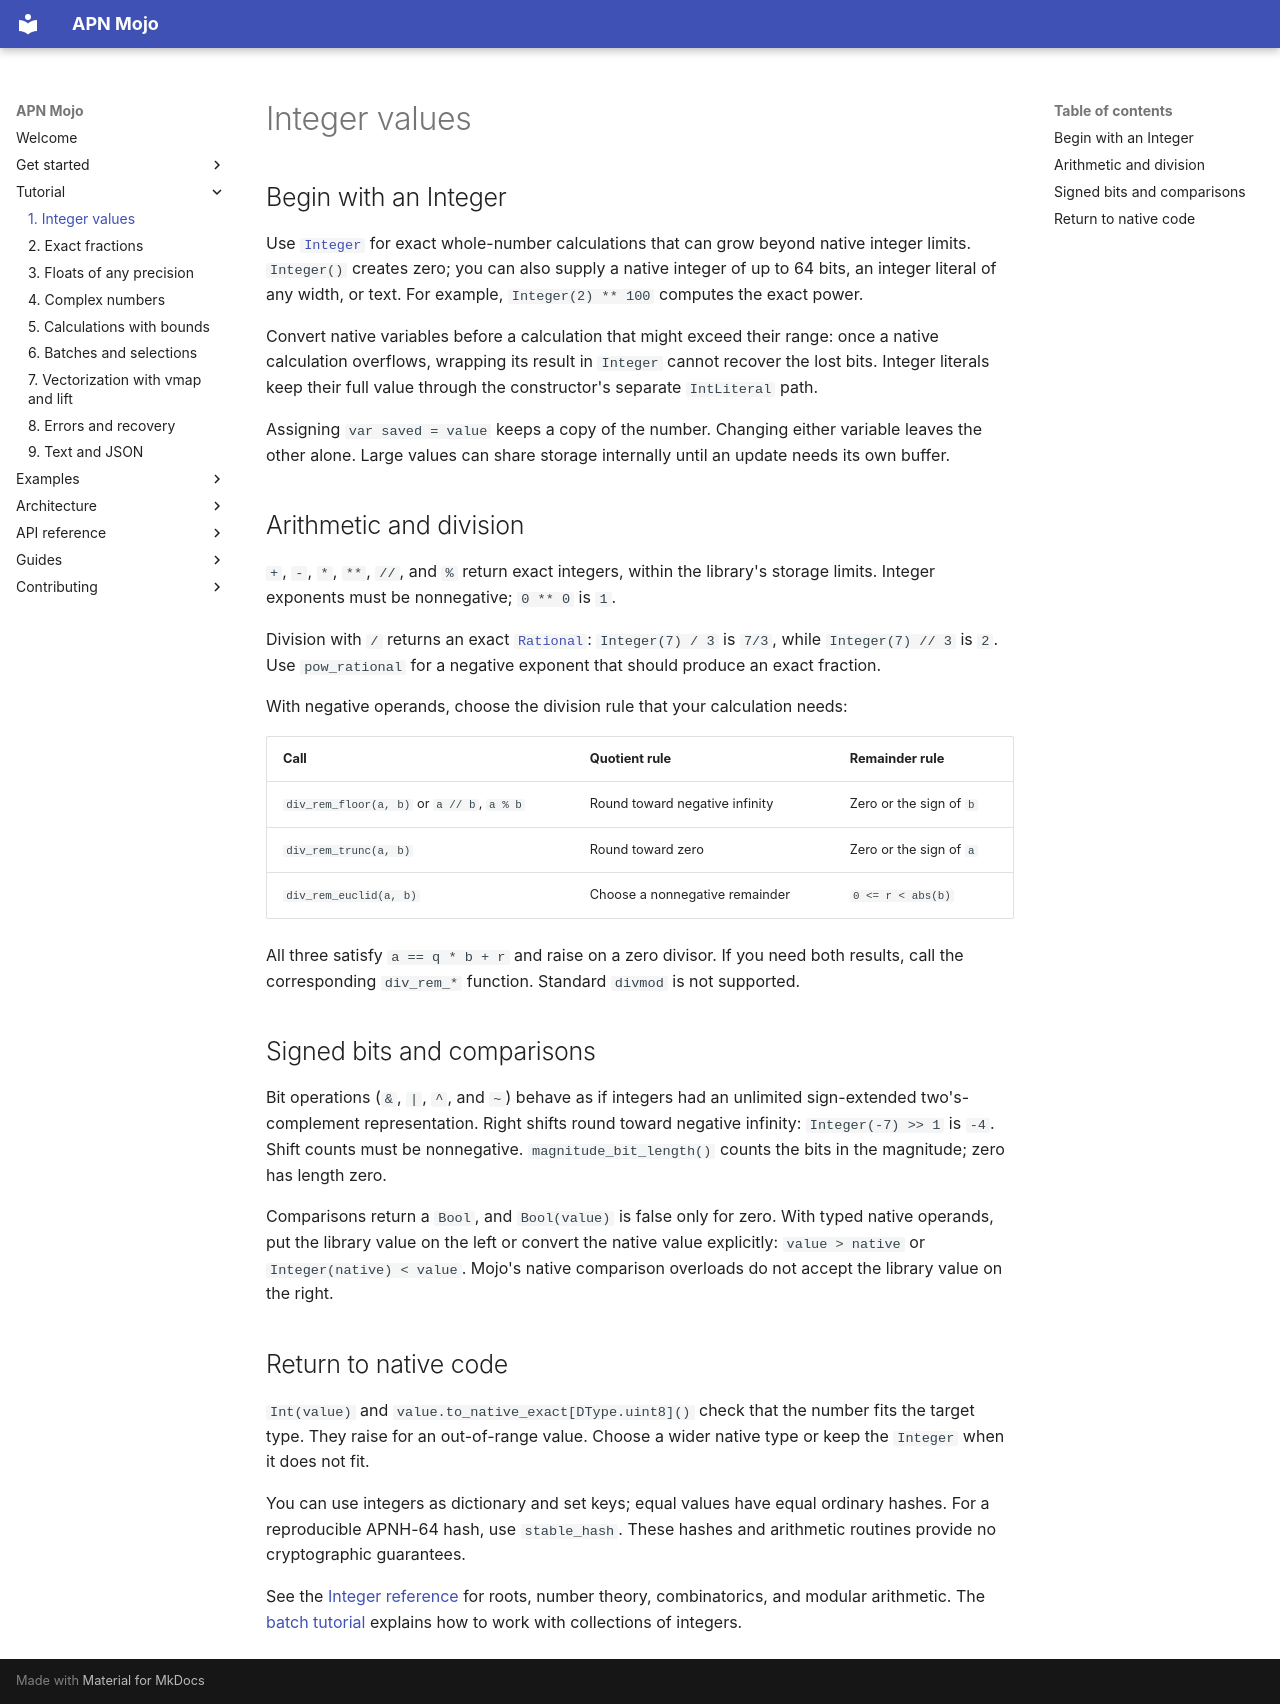

repository: Spellbound-Mojo/apn_mojo · page: tutorial/integers/index.html · generator: mkdocs

# Integer values

## Begin with an Integer

Use [`Integer`](../reference/integer.md) for exact whole-number calculations
that can grow beyond native integer limits. `Integer()` creates zero; you
can also supply a native integer of up to 64 bits, an integer literal of any
width, or text. For example, `Integer(2) ** 100` computes the exact power.

Convert native variables before a calculation that might exceed their range:
once a native calculation overflows, wrapping its result in `Integer` cannot
recover the lost bits. Integer literals keep their full value through the
constructor's separate `IntLiteral` path.

Assigning `var saved = value` keeps a copy of the number. Changing either
variable leaves the other alone. Large values can share storage internally
until an update needs its own buffer.

## Arithmetic and division

`+`, `-`, `*`, `**`, `//`, and `%` return exact integers, within the library's
storage limits. Integer exponents must be nonnegative; `0 ** 0` is `1`.

Division with `/` returns an exact [`Rational`](../reference/rational.md):
`Integer(7) / 3` is `7/3`, while `Integer(7) // 3` is `2`. Use `pow_rational`
for a negative exponent that should produce an exact fraction.

With negative operands, choose the division rule that your calculation needs:

| Call | Quotient rule | Remainder rule |
|---|---|---|
| `div_rem_floor(a, b)` or `a // b`, `a % b` | Round toward negative infinity | Zero or the sign of `b` |
| `div_rem_trunc(a, b)` | Round toward zero | Zero or the sign of `a` |
| `div_rem_euclid(a, b)` | Choose a nonnegative remainder | `0 <= r < abs(b)` |

All three satisfy `a == q * b + r` and raise on a zero divisor. If you need
both results, call the corresponding `div_rem_*` function. Standard `divmod`
is not supported.

<!-- example: docs/examples/integer_values.mojo -->

## Signed bits and comparisons

Bit operations (`&`, `|`, `^`, and `~`) behave as if integers had an unlimited
sign-extended two's-complement representation. Right shifts round toward
negative infinity: `Integer(-7) >> 1` is `-4`. Shift counts must be nonnegative.
`magnitude_bit_length()` counts the bits in the magnitude; zero has length zero.

Comparisons return a `Bool`, and `Bool(value)` is false only for zero.
With typed native operands, put the library value on the left or convert the
native value explicitly: `value > native` or `Integer(native) < value`.
Mojo's native comparison overloads do not accept the library value on the right.

## Return to native code

`Int(value)` and `value.to_native_exact[DType.uint8]()` check that the number
fits the target type. They raise for an out-of-range value. Choose a wider
native type or keep the `Integer` when it does not fit.

You can use integers as dictionary and set keys; equal values have equal
ordinary hashes. For a reproducible APNH-64 hash, use `stable_hash`. These
hashes and arithmetic routines provide no cryptographic guarantees.

See the [Integer reference](../reference/integer.md) for roots, number theory,
combinatorics, and modular arithmetic. The [batch tutorial](batches.md)
explains how to work with collections of integers.
